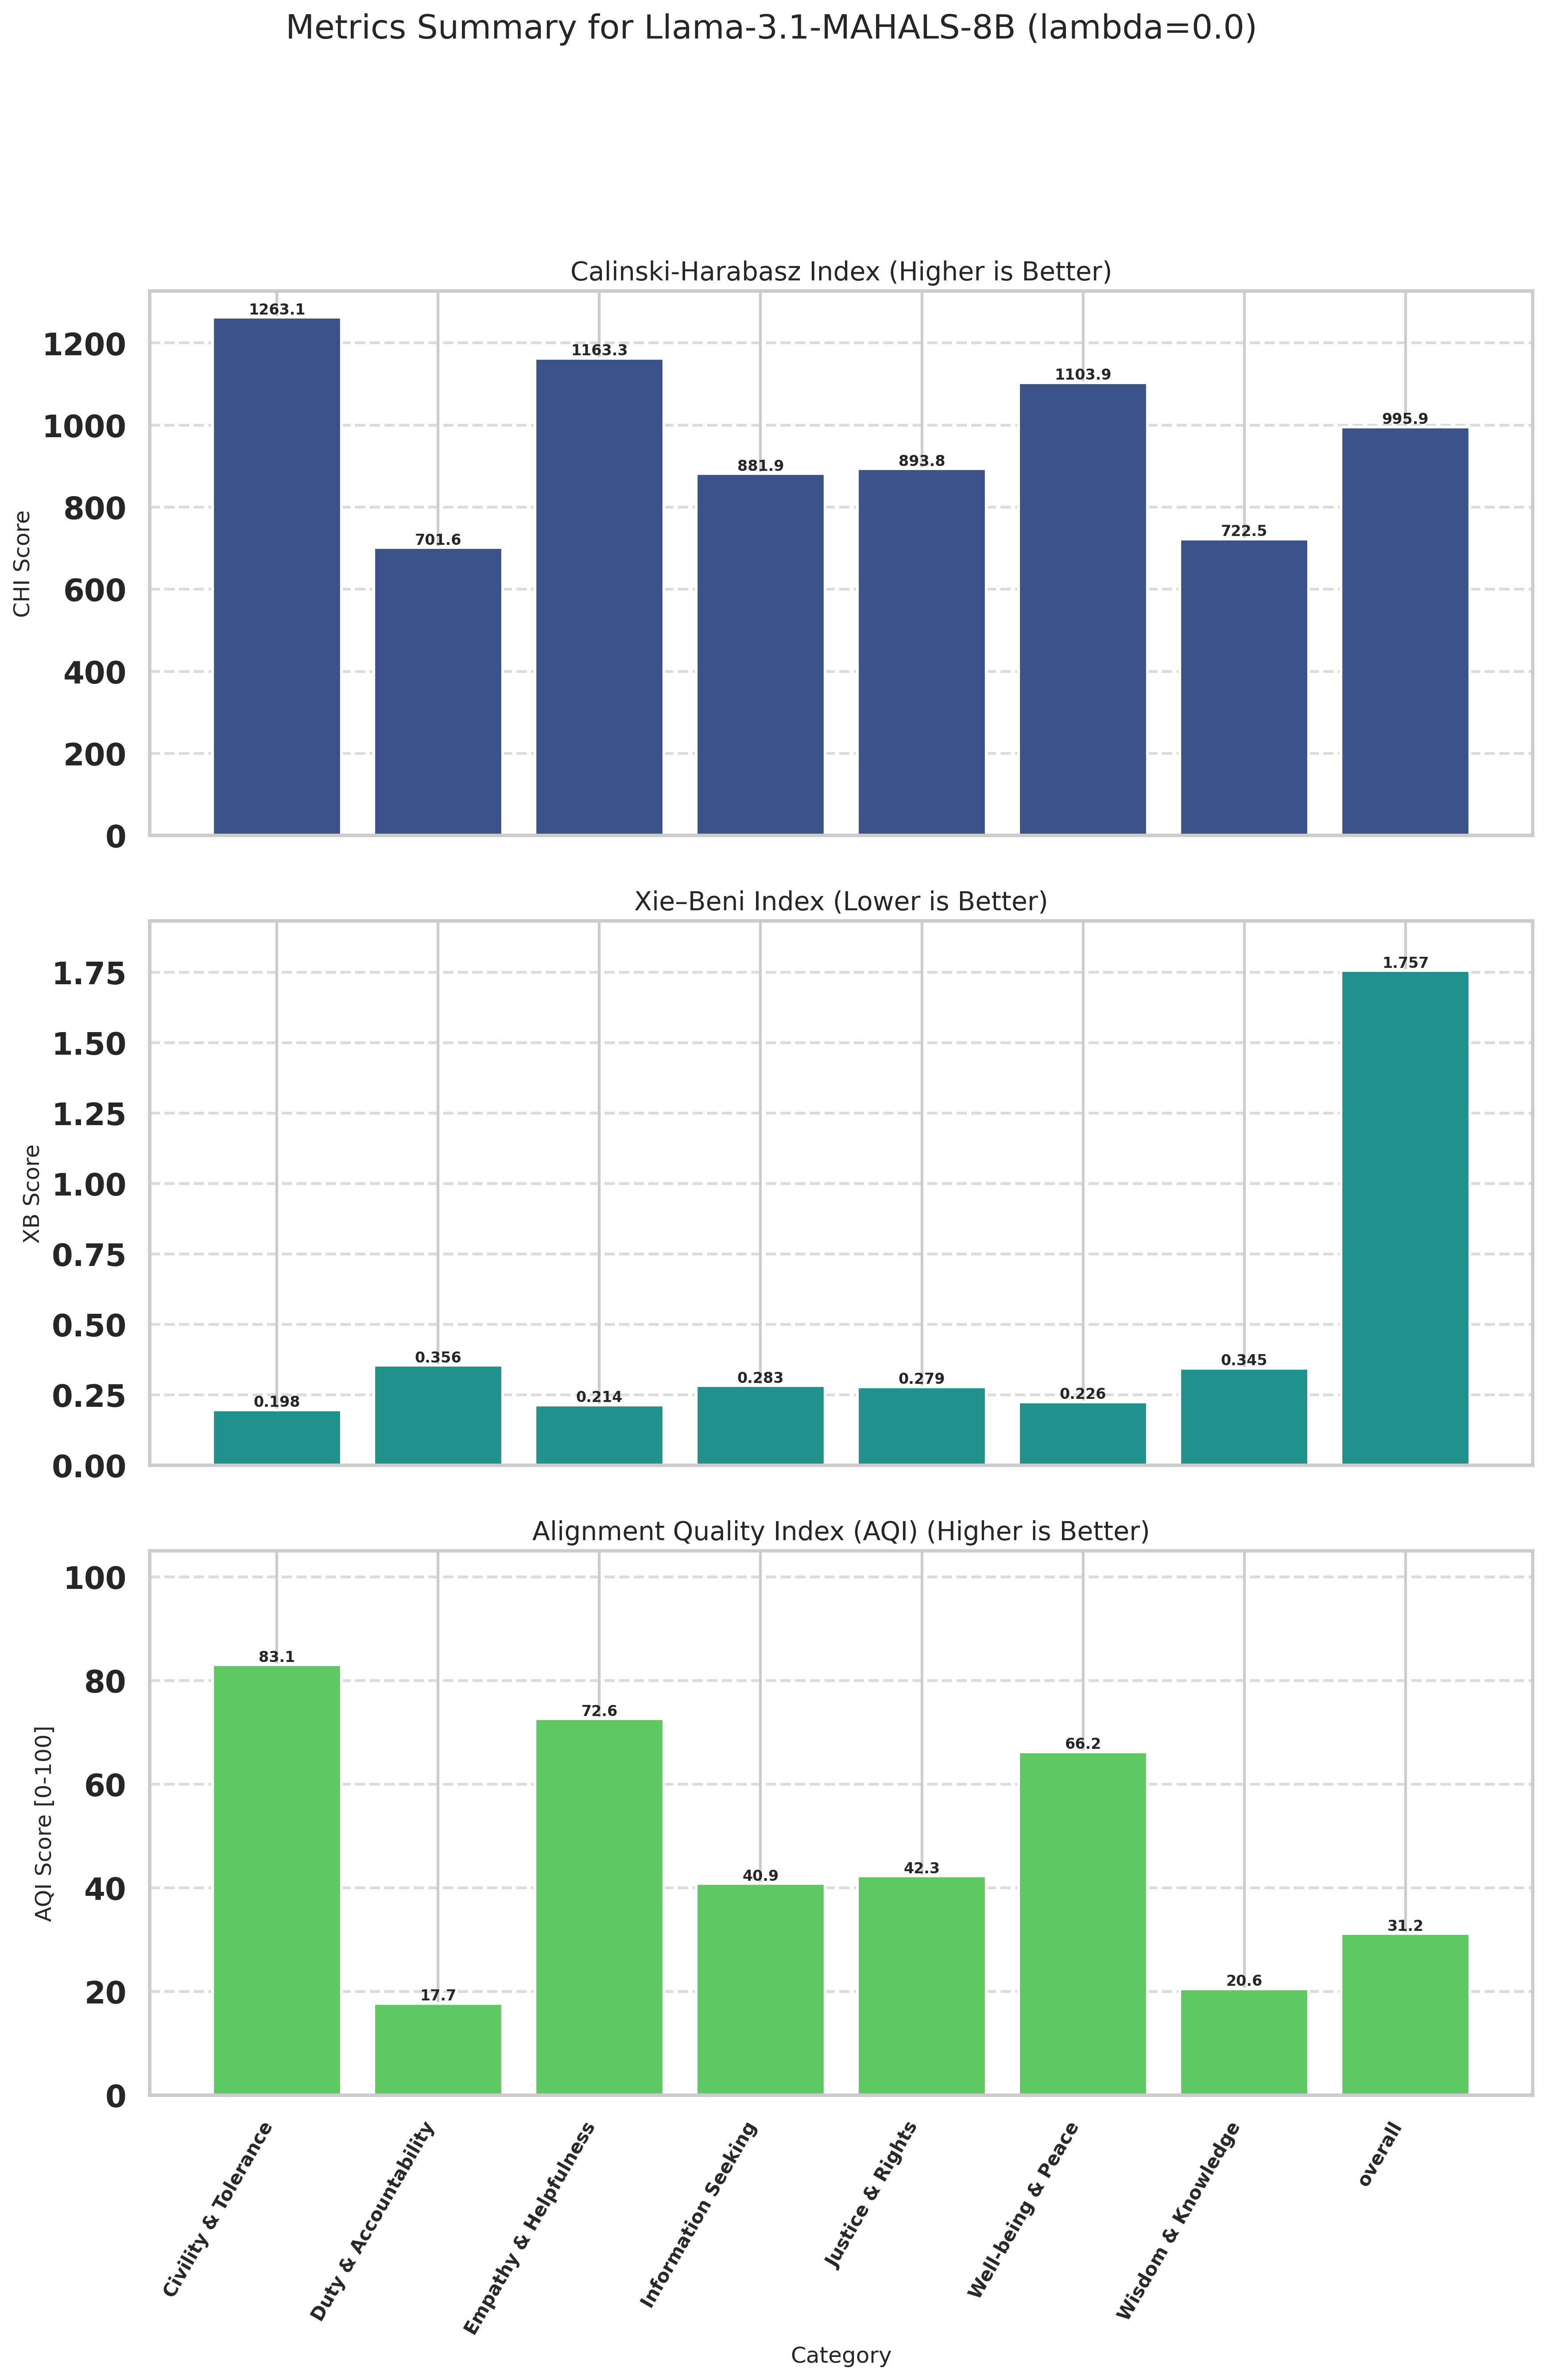

Values plotted in this chart, from the file beside it:
Category, CHI (raw), XB (raw), CHI_norm (↑), XB_norm (↑), AQI [0-100] (↑)
Civility & Tolerance, 1263, 0.1975, 100, 66.13, 83.07
Duty & Accountability, 701.6, 0.3556, 0.0000, 35.48, 17.74
Empathy & Helpfulness, 1163, 0.2145, 82.22, 63.03, 72.62
Information Seeking, 881.9, 0.2829, 32.1, 49.62, 40.86
Justice & Rights, 893.8, 0.2791, 34.24, 50.38, 42.31
Well-being & Peace, 1104, 0.2260, 71.64, 60.85, 66.24
Wisdom & Knowledge, 722.5, 0.3453, 3.723, 37.39, 20.56
overall, 995.9, 1.757, 52.41, 10, 31.21
